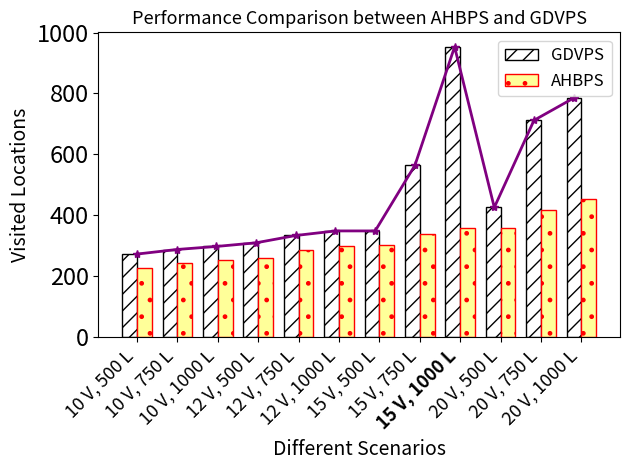

Here is the Python script that generated this plot:
import matplotlib.pyplot as plt
import numpy as np

# Updated scenarios to include vehicles and locations (12 scenarios)
scenarios = [
    '10 V, 500 L', '10 V, 750 L', '10 V, 1000 L',
    '12 V, 500 L', '12 V, 750 L', '12 V, 1000 L',
    '15 V, 500 L', '15 V, 750 L', '15 V, 1000 L',
    '20 V, 500 L', '20 V, 750 L', '20 V, 1000 L',
]

# AHBPS (Average Unique Locations Visited)
ahbps_values = [
    226,  # 10 V, 500 L
    245,  # 10 V, 750 L
    255,  # 10 V, 1000 L
    259,  # 12 V, 500 L
    285,  # 12 V, 750 L
    298,  # 12 V, 1000 L
    302,  # 15 V, 500 L
    338,  # 15 V, 750 L
    359,  # 15 V, 1000 L
    360,  # 20 V, 500 L
    418,  # 20 V, 750 L
    453   # 20 V, 1000 L
]

# GDVPS (Average fitness)
gdvps_values = [
    273,  # 10 V, 500 L
    288,  # 10 V, 750 L
    298,  # 10 V, 1000 L
    310,  # 12 V, 500 L
    334,  # 12 V, 750 L
    349,  # 12 V, 1000 L
    349,  # 15 V, 500 L
    564,  # 15 V, 750 L
    953,  # 15 V, 1000 L
    426,  # 20 V, 500 L
    712,  # 20 V, 750 L
    785   # 20 V, 1000 L
]

# X-axis positions
x = np.arange(len(scenarios)) * 1.5

# Bar width
bar_width = 0.55  # Slightly smaller to fit two bars side by side

# Creating the plot
fig, ax = plt.subplots()

# Bar for GDVPS (black with stripes) on the left
bars_gdvps = ax.bar(x - bar_width/2, gdvps_values, bar_width, label='GDVPS', color='white', 
                    hatch='//', edgecolor='black')

# Bar for AHBPS (pale yellow with dots) on the right
bars_ahbps = ax.bar(x + bar_width/2, ahbps_values, bar_width, label='AHBPS', color='#FFFF99', 
                    hatch='.', edgecolor='red')

# Find the best (highest) bar between AHBPS and GDVPS for each scenario
best_values = [max(ahbps_values[i], gdvps_values[i]) for i in range(len(scenarios))]
best_x_positions = [(x[i] - bar_width/2 + x[i] + bar_width/2)/2.0355 for i in range(len(scenarios))]  # Center of the bars

# Plot the line connecting the best bars
# ax.plot(best_x_positions, best_values, color='purple', linestyle='-', marker='*', linewidth=2, label='Best Values')
ax.plot(best_x_positions, best_values, color='purple', linestyle='-', marker='*', linewidth=2,)

# Labels and title with increased font size
ax.set_xlabel('Different Scenarios', fontsize=14)
ax.set_ylabel('Visited Locations', fontsize=14)
ax.set_title('Performance Comparison between AHBPS and GDVPS', fontsize=13)

# Set the tick labels for the x-axis with decreased font size
ax.set_xticks(x)
ax.set_xticklabels(scenarios, rotation=45, ha="right", fontsize=13)

# Get the tick labels and set the one for "15 V, 1000 L" to bold
xtick_labels = ax.get_xticklabels()
for label in xtick_labels:
    if label.get_text() == '15 V, 1000 L':
        label.set_fontweight('bold')

# Increase the font size of the numbers on the y-axis
ax.tick_params(axis='y', labelsize=17)

# Increase the font size of the legend
ax.legend(fontsize=12)

# Adjust layout
plt.tight_layout()

# Save the plot locally
plt.savefig('comparison_ahbps_gdvps_with_best_line.png', dpi=600)

# Show the plot
plt.show()
